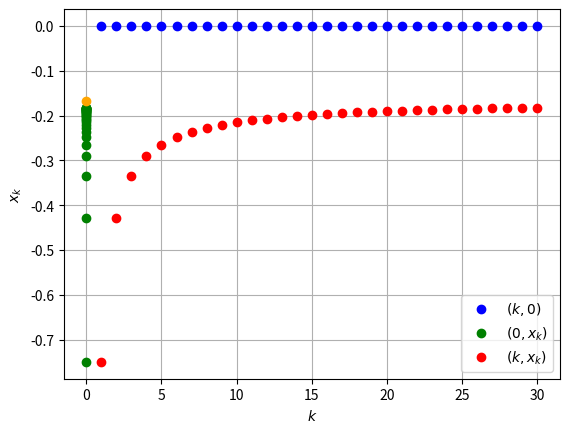

This figure's Python source:
import matplotlib.pyplot as plt
import numpy as np
from sympy import *

def sequence(n):
    return ((n**2) / (3*n + 1)) - (2*n**2 + 3) / (6*n - 1)

def plot_points(m):
    x = np.arange(1, m+1)
    y = sequence(x)
    n = Symbol("n")   
    a =limit(((n**2) / (3*n + 1)) - ((2*n**2 + 3) / (6*n - 1)), n, oo)
    print(a)
    # (k, 0) - blue colour
    plt.plot(x, np.zeros_like(x), 'bo', label='$(k, 0)$')

    # (0, x_k) - green color
    plt.plot(np.zeros_like(x), y, 'go', label='$(0, x_k)$')
    # (k, x_k) - red color
    plt.plot(x, y, 'ro', label='$(k, x_k)$')
    plt.plot(0, a, 'ro', color='orange')
    

    plt.xlabel('$k$')
    plt.ylabel('$x_k$')
    plt.legend()
    plt.grid()
    plt.show()

m = 30  # number of points
plot_points(m)
